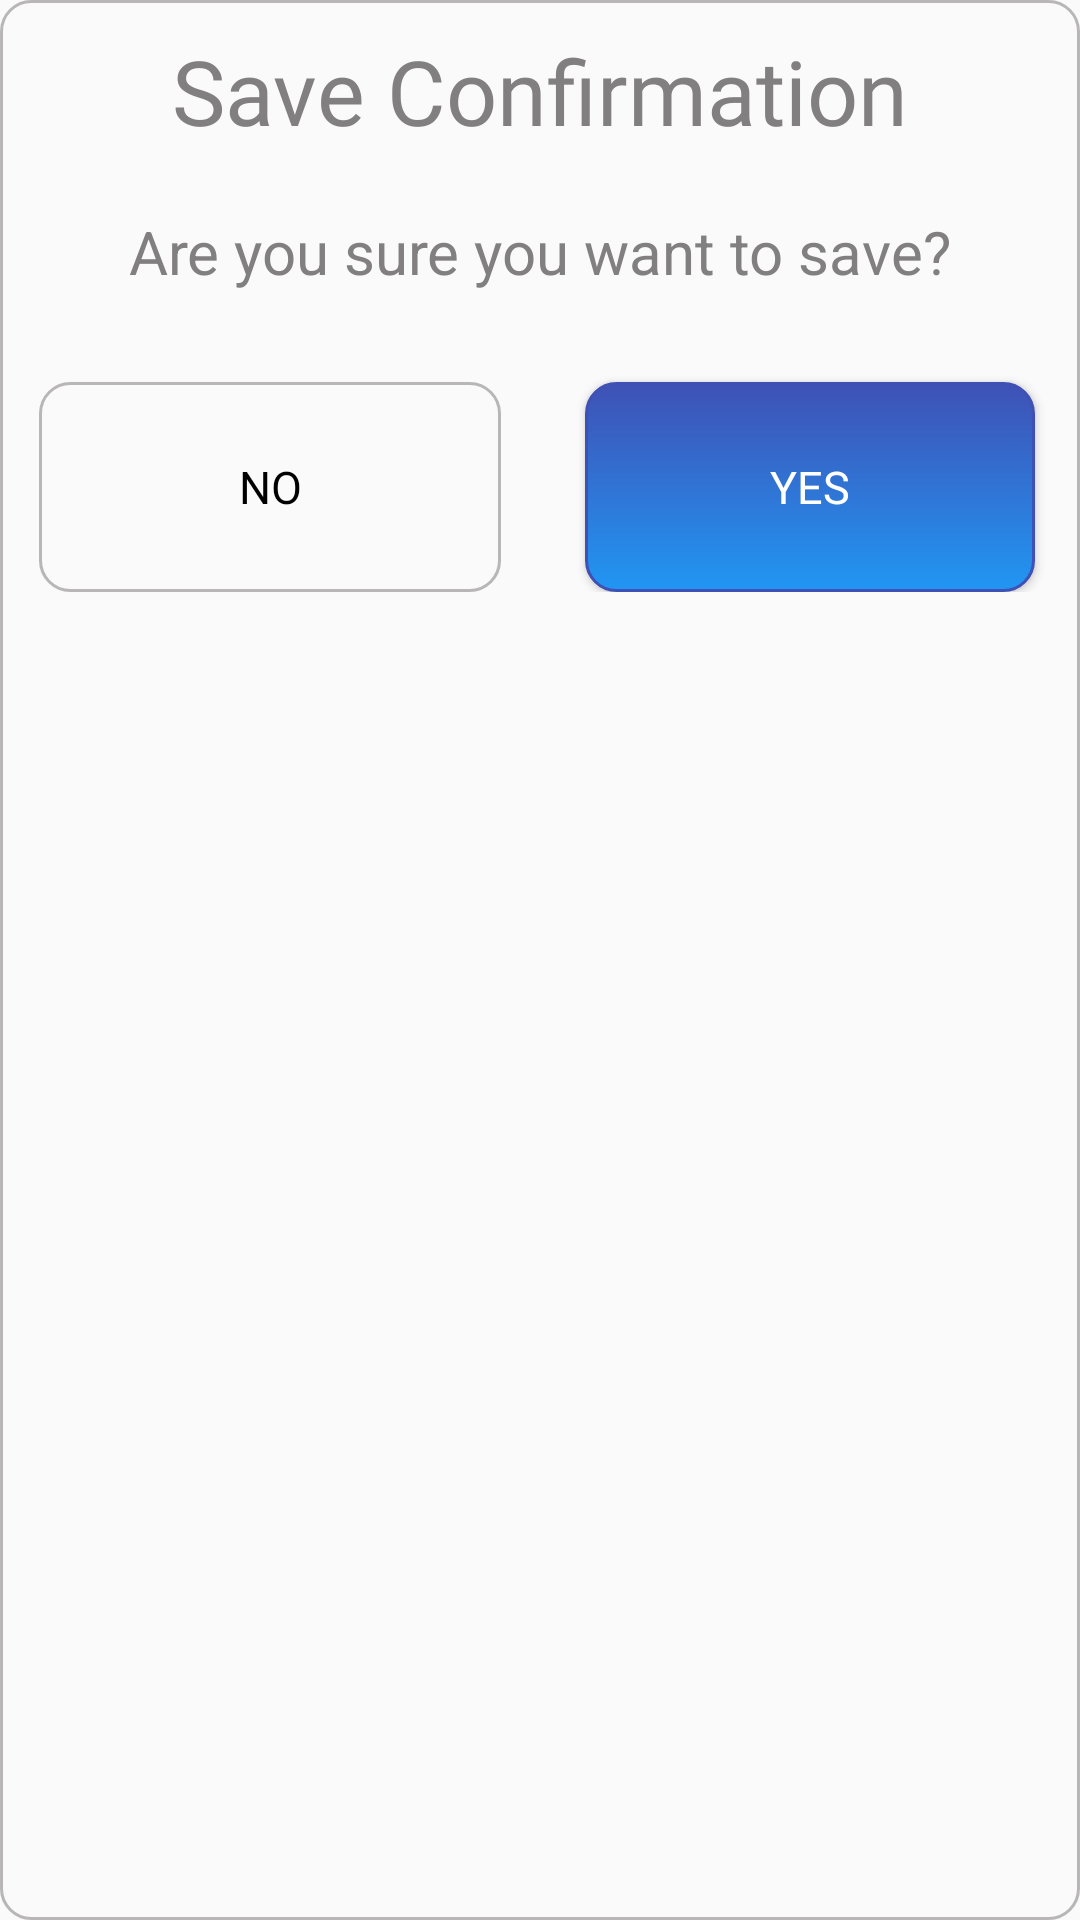

Layout XML and referenced resources for this Android screen:
<!-- AndroidManifest.xml: application theme AppTheme.NoActionBar -->
<!-- res/layout/custom_dialoge_feedback.xml -->
<?xml version="1.0" encoding="utf-8"?>
<androidx.constraintlayout.widget.ConstraintLayout xmlns:android="http://schemas.android.com/apk/res/android"
    xmlns:app="http://schemas.android.com/apk/res-auto"
    xmlns:tools="http://schemas.android.com/tools"
    android:layout_width="match_parent"
    app:layout_constraintCircleRadius="20dp"
    android:layout_height="wrap_content"
    android:background="@drawable/curved_button_yes"
    tools:context=".Dashboard">


    <LinearLayout
        android:id="@+id/linearLayout"
        android:layout_width="0dp"
        android:layout_height="235dp"
        android:orientation="vertical"
        app:layout_constraintEnd_toEndOf="parent"
        app:layout_constraintStart_toStartOf="parent"
        app:layout_constraintTop_toTopOf="@+id/scroll2">

        <TextView
            android:id="@+id/textView2"
            android:layout_width="wrap_content"
            android:textColor="#817F7F"
            android:layout_height="wrap_content"
            android:layout_gravity="center"
            android:fontFamily="@font/microbrew_soft_one_inline"

            android:layout_marginTop="10dp"
            android:text="Save Confirmation"
            android:textSize="30dp"
            app:layout_constraintEnd_toEndOf="parent"
            app:layout_constraintStart_toStartOf="parent"
            app:layout_constraintTop_toTopOf="parent" />

        <TextView
            android:id="@+id/textView3"
            android:textColor="#817F7F"
            android:layout_width="wrap_content"
            android:layout_height="wrap_content"
            android:layout_gravity="center"
            android:layout_marginTop="20dp"
            android:text="Are you sure you want to save?"
            android:textSize="20dp"
            android:layout_marginBottom="10dp"
            app:layout_constraintEnd_toEndOf="parent"
            app:layout_constraintStart_toStartOf="parent"
            app:layout_constraintTop_toTopOf="parent" />
        <LinearLayout
            android:layout_width="match_parent"
            android:layout_height="wrap_content"
            android:orientation="horizontal"
            android:weightSum="2">

            <LinearLayout
                android:layout_width="150dp"
                android:layout_height="wrap_content"
                android:orientation="vertical"
                android:layout_weight="1"
                android:weightSum="2" >

                <Button
                    android:id="@+id/cancel"
                    android:layout_width="154dp"
                    android:layout_height="70dp"
                    android:typeface="sans"
                    android:background="@drawable/curved_button_yes"
                    android:layout_marginTop="20dp"
                    android:textSize="15sp"
                    android:textColor="@color/black"
                    android:layout_gravity="center"
                    android:text="No"></Button>

            </LinearLayout>

            <LinearLayout
                android:layout_width="150dp"
                android:layout_height="wrap_content"
                android:layout_weight="1"
                android:orientation="vertical"
                android:weightSum="2" >

                <Button
                    android:id="@+id/save"
                    android:layout_width="150dp"
                    android:layout_height="70dp"
                    android:background="@drawable/curved_button"
                    android:textColor="@color/white"
                    android:textSize="15sp"
                    android:layout_marginTop="20dp"
                    android:typeface="sans"
                    android:layout_gravity="center"
                    android:text="Yes"></Button>

            </LinearLayout>


        </LinearLayout>


    </LinearLayout>


</androidx.constraintlayout.widget.ConstraintLayout>
<!-- resources referenced by this layout -->
<resources>
  <color name="black">#FF000000</color>
  <color name="white">#FFFFFFFF</color>
  <!-- drawable curved_button (drawable) -->
  <?xml version="1.0" encoding="utf-8"?>
  <selector xmlns:android="http://schemas.android.com/apk/res/android">
      <item android:state_pressed="true" >
          <shape android:shape="rectangle"  >
              <corners android:radius="10dip" />
              <stroke android:width="1dip" android:color="#3F51B5" />
              <gradient android:angle="-90" android:startColor="#3F51B5" android:endColor="#2196F3"  />
          </shape>
      </item>
      <item android:state_focused="true">
          <shape android:shape="rectangle"  >
              <corners android:radius="10dip" />
              <stroke android:width="1dip" android:color="#3F51B5" />
              <solid android:color="#03A9F4"/>
          </shape>
      </item>
      <item >
          <shape android:shape="rectangle"  >
              <corners android:radius="10dip" />
              <stroke android:width="1dip" android:color="#3F51B5" />
              <gradient android:angle="-90" android:startColor="#3F51B5" android:endColor="#2196F3" />
          </shape>
      </item>
  </selector>
  <!-- drawable curved_button_yes (drawable) -->
  <?xml version="1.0" encoding="utf-8"?>
  <selector xmlns:android="http://schemas.android.com/apk/res/android">
      <item android:state_pressed="true" >
          <shape android:shape="rectangle"  >
              <corners android:radius="10dip" />
              <stroke android:width="1dip" android:color="#B8B6B6" />
          </shape>
      </item>
      <item android:state_focused="true">
          <shape android:shape="rectangle"  >
              <corners android:radius="10dip" />
              <stroke android:width="1dip" android:color="#B8B6B6" />
          </shape>
      </item>
      <item >
          <shape android:shape="rectangle"  >
              <corners android:radius="10dip" />
              <stroke android:width="1dip" android:color="#B8B6B6" />
          </shape>
      </item>
  </selector>
  <style name="AppTheme.NoActionBar">
          <item name="windowActionBar">false</item>
          <item name="windowNoTitle">true</item>
      </style>
</resources>
